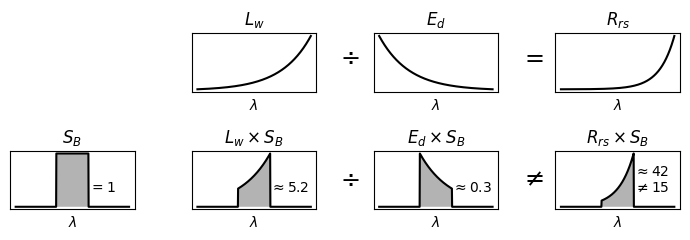

Recreate this plot in Python.
from matplotlib import pyplot as plt
import numpy as np

wavelengths = np.linspace(-0.2, 1.2, 500)

L = np.exp( np.e * wavelengths)
E = np.exp(-np.e * wavelengths)
R = L / E
S = np.zeros_like(wavelengths) ; S[(wavelengths >= 0.3) & (wavelengths <= 0.7)] = 1

fig, axs = plt.subplots(ncols=4, nrows=2, figsize=(7,2.5), sharex=True, tight_layout=True)

axs[0,0].axis("off")

axs[0,1].plot(wavelengths, L, c='k')
axs[0,1].set_title("$L_w$")
axs[0,1].annotate(r"$\div$", xy=(0.5, 0.73), xycoords="figure fraction", size="xx-large", ha="center", va="center")

axs[0,2].plot(wavelengths, E, c='k')
axs[0,2].set_title("$E_d$")
axs[0,2].annotate(r"$=$", xy=(0.76, 0.73), xycoords="figure fraction", size="xx-large", ha="center", va="center")

axs[0,3].plot(wavelengths, R, c='k')
axs[0,3].set_title("$R_{rs}$")

axs[1,0].plot(wavelengths, S, c='k')
axs[1,0].fill_between(wavelengths, 0, S, facecolor="0.7")
axs[1,0].set_title("$S_B$")
axs[1,0].annotate("$ = 1$", xy=(0.63, 0.3), xycoords="axes fraction")

axs[1,1].plot(wavelengths, L * S, c='k')
axs[1,1].fill_between(wavelengths, 0, L * S, facecolor="0.7")
axs[1,1].set_title(r"$L_w \times S_B$")
axs[1,1].annotate(r"$ \approx 5.2$", xy=(0.63, 0.3), xycoords="axes fraction")
axs[1,1].annotate(r"$\div$", xy=(0.5, 0.24), xycoords="figure fraction", size="xx-large", ha="center", va="center")

axs[1,2].plot(wavelengths, E * S, c='k')
axs[1,2].fill_between(wavelengths, 0, E * S, facecolor="0.7")
axs[1,2].set_title(r"$E_d \times S_B$")
axs[1,2].annotate(r"$ \approx 0.3$", xy=(0.63, 0.3), xycoords="axes fraction")
axs[1,2].annotate(r"$\neq$", xy=(0.76, 0.24), xycoords="figure fraction", size="xx-large", ha="center", va="center")

axs[1,3].plot(wavelengths, R * S, c='k')
axs[1,3].fill_between(wavelengths, 0, R * S, facecolor="0.7")
axs[1,3].set_title(r"$R_{rs} \times S_B$")
axs[1,3].annotate(r"$ \approx 42$" + "\n" + r"$ \neq 15$", xy=(0.63, 0.3), xycoords="axes fraction")

for ax in axs.ravel():
    ax.tick_params(axis="both", left=False, labelleft=False, bottom=False, labelbottom=False)
    ax.set_xlabel("$\lambda$")

plt.savefig("convolution.pdf")
plt.show()
